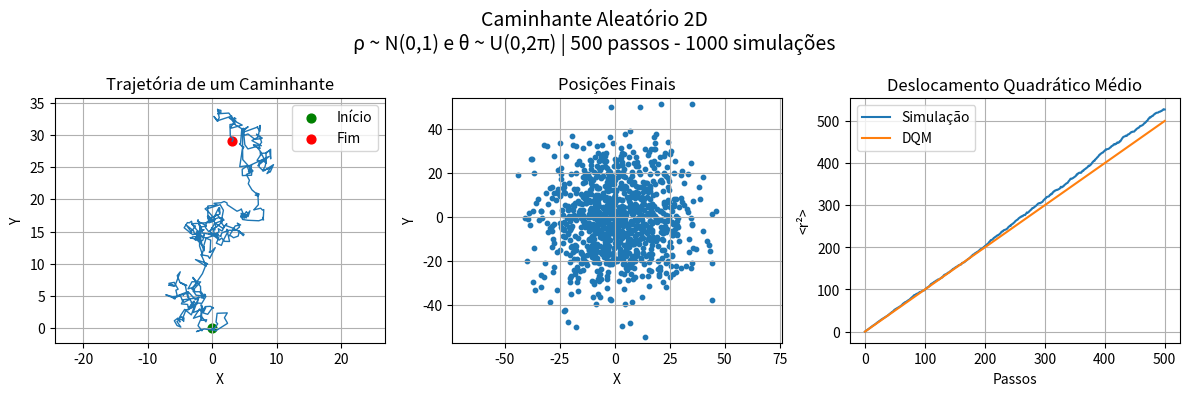

Write Python code to recreate this figure.
import matplotlib.pyplot as plt
import numpy as np


def random_walk2d(n_steps, sigma):
    x = 0
    y = 0

    trajectory_x = [0]
    trajectory_y = [0]

    for i in range(n_steps):

        theta = np.random.uniform(0, 2*np.pi)
        rho = np.random.normal(0, sigma)

        x += rho*np.cos(theta)
        y += rho*np.sin(theta)

        trajectory_x.append(x)
        trajectory_y.append(y)



    return trajectory_x, trajectory_y


n_steps = 500

n_runs = 1000

sigma = 1


walks = []


for i in range(n_runs):
    walks.append(random_walk2d(n_steps, sigma))

fig, axs = plt.subplots(1,3, figsize=(12,4), dpi=120)


x, y = walks[0]

axs[0].plot(x, y, linewidth=1)
axs[0].scatter(0, 0, color="green", s=40, label="Início")
axs[0].scatter(x[-1], y[-1], color="red", s=40, label="Fim")

axs[0].set_title("Trajetória de um Caminhante")
axs[0].set_xlabel("X")
axs[0].set_ylabel("Y")
axs[0].grid()
axs[0].axis("equal")
axs[0].legend()


endp_x = []
endp_y = []


for x, y in walks:
    endp_x.append(x[-1])
    endp_y.append(y[-1])


axs[1].scatter(endp_x, endp_y, s=10)

axs[1].set_title("Posições Finais")
axs[1].set_xlabel("X")
axs[1].set_ylabel("Y")
axs[1].grid()
axs[1].axis("equal")


msd = []


for t in range(n_steps + 1):

    r2 = []

    for x, y in walks:
        r2.append(x[t]**2 + y[t]**2)

    msd.append(np.mean(r2))


axs[2].plot(range(n_steps+1),msd,label="Simulação")


axs[2].plot(
    range(n_steps+1),
    sigma**2*np.arange(n_steps+1),
    label="DQM"
)


axs[2].set_title("Deslocamento Quadrático Médio")
axs[2].set_xlabel("Passos")
axs[2].set_ylabel("<r²>")
axs[2].grid()
axs[2].legend()


fig.suptitle(
    f"Caminhante Aleatório 2D\n"
    f"ρ ~ N(0,{sigma}) e θ ~ U(0,2π) | "
    f"{n_steps} passos - {n_runs} simulações",
    fontsize=14
)


plt.tight_layout()
plt.show()
